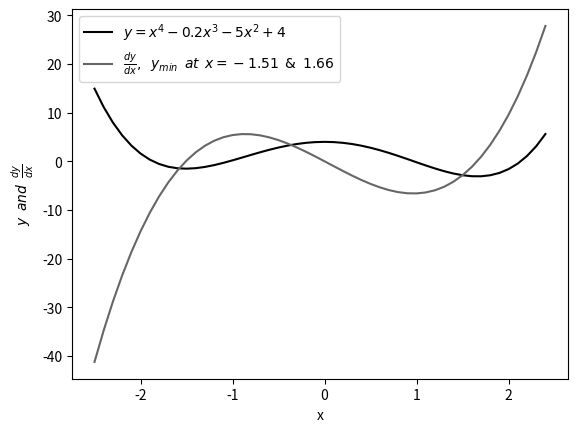

Reproduce this figure in Python. (Note: this script raises an exception after producing the figure.)
"""Utility for plotting a polynomial with 2 minima 
and its derivative
"""

from __future__ import absolute_import, division, print_function

import matplotlib.pyplot as plt
import numpy as np

plt.style.use("grayscale")
x = np.arange(-2.5, 2.5, 0.1)
c = [1, -0.2, -5, 0, 4]
d = [4, -0.6, -10, 0]
y = np.polyval(c, x)
z = np.polyval(d, x)
plt.xlabel("x")
plt.ylabel(r"$y\/\/\/and\/\/\/\frac{dy}{dx}$")
plt.plot(x, y, label=r"$y=x^4 -0.2x^3 -5x^2 +4$")
plt.plot(x, z, label=r"$\frac{dy}{dx},\/\/\/y_{min}\/\/\/at\/\/\/x=-1.51\/\/\/&\/\/\/1.66$")
plt.legend(loc=0)
plt.grid(b=True)
plt.savefig("sgd-2-min.png")
plt.show()
plt.close("all")
